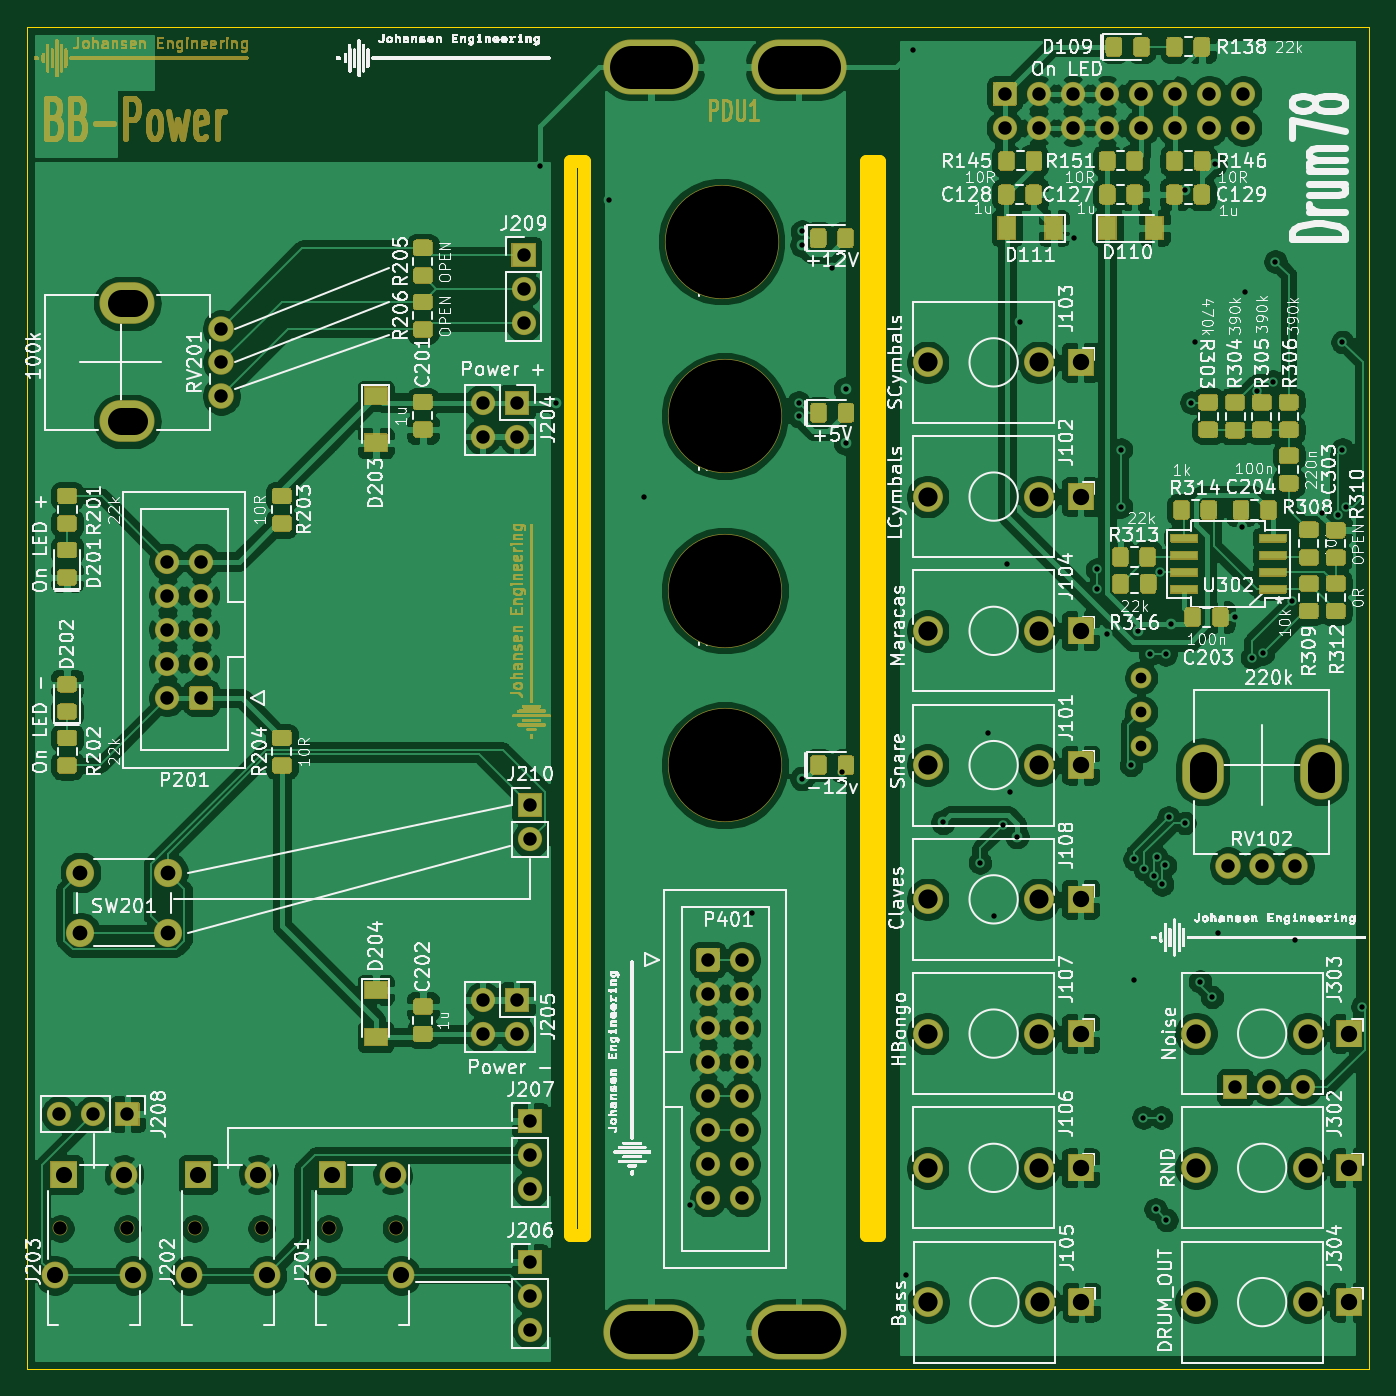
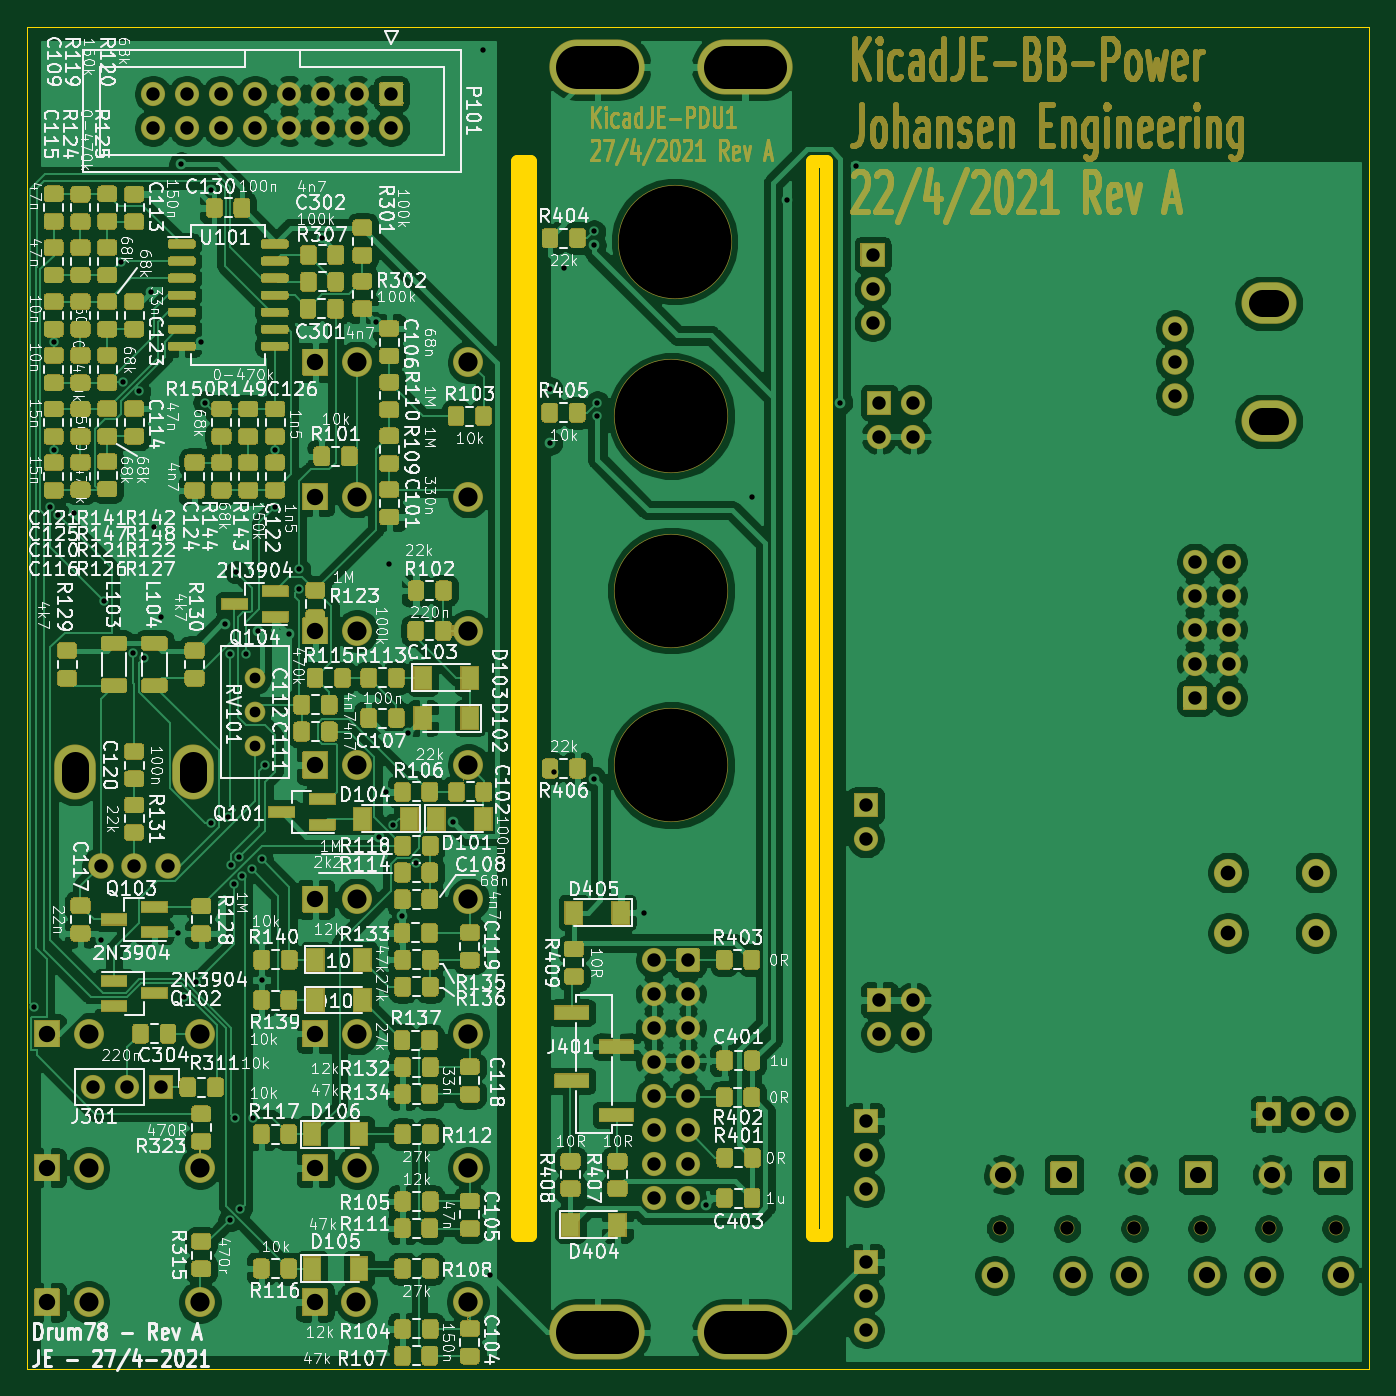
Circuit board: 11 layer files. Board 100.0 x 100.0 mm.
- bottom_copper: KicadJE_Drum_PE78 - Base-B_Cu.gbl (463093 bytes)
- bottom_mask: KicadJE_Drum_PE78 - Base-B_Mask.gbs (146464 bytes)
- paste: KicadJE_Drum_PE78 - Base-B_Paste.gbp (71890 bytes)
- bottom_silk: KicadJE_Drum_PE78 - Base-B_SilkS.gbo (370285 bytes)
- outline: KicadJE_Drum_PE78 - Base-Edge_Cuts.gm1 (1216 bytes)
- top_copper: KicadJE_Drum_PE78 - Base-F_Cu.gtl (376383 bytes)
- top_mask: KicadJE_Drum_PE78 - Base-F_Mask.gts (224707 bytes)
- paste: KicadJE_Drum_PE78 - Base-F_Paste.gtp (24569 bytes)
- top_silk: KicadJE_Drum_PE78 - Base-F_SilkS.gto (429932 bytes)
- drill: KicadJE_Drum_PE78 - Base-NPTH.drl (569 bytes)
- drill: KicadJE_Drum_PE78 - Base-PTH.drl (3378 bytes)

=== bottom_copper: KicadJE_Drum_PE78 - Base-B_Cu.gbl (463093 bytes, source omitted) ===
=== bottom_mask: KicadJE_Drum_PE78 - Base-B_Mask.gbs (146464 bytes, source omitted) ===
=== paste: KicadJE_Drum_PE78 - Base-B_Paste.gbp (71890 bytes, source omitted) ===
=== bottom_silk: KicadJE_Drum_PE78 - Base-B_SilkS.gbo (370285 bytes, source omitted) ===
=== outline: KicadJE_Drum_PE78 - Base-Edge_Cuts.gm1 ===
G04 #@! TF.GenerationSoftware,KiCad,Pcbnew,(5.1.9)-1*
G04 #@! TF.CreationDate,2021-04-28T19:37:10+02:00*
G04 #@! TF.ProjectId,KicadJE_Drum_PE78 - Base,4b696361-644a-4455-9f44-72756d5f5045,rev?*
G04 #@! TF.SameCoordinates,Original*
G04 #@! TF.FileFunction,Profile,NP*
%FSLAX46Y46*%
G04 Gerber Fmt 4.6, Leading zero omitted, Abs format (unit mm)*
G04 Created by KiCad (PCBNEW (5.1.9)-1) date 2021-04-28 19:37:10*
%MOMM*%
%LPD*%
G01*
G04 APERTURE LIST*
G04 #@! TA.AperFunction,Profile*
%ADD10C,1.000000*%
G04 #@! TD*
G04 #@! TA.AperFunction,Profile*
%ADD11C,0.050000*%
G04 #@! TD*
G04 APERTURE END LIST*
D10*
X112500000Y-60000000D02*
X112500000Y-140000000D01*
X113500000Y-60000000D02*
X113500000Y-140000000D01*
X112500000Y-140000000D02*
X113500000Y-140000000D01*
X112500000Y-60000000D02*
X113500000Y-60000000D01*
X90500000Y-60000000D02*
X91500000Y-60000000D01*
X90500000Y-140000000D02*
X91500000Y-140000000D01*
X91500000Y-60000000D02*
X91500000Y-140000000D01*
X90500000Y-60000000D02*
X90500000Y-140000000D01*
D11*
X50000000Y-150000000D02*
X50000000Y-50000000D01*
X150000000Y-150000000D02*
X50000000Y-150000000D01*
X150000000Y-50000000D02*
X150000000Y-150000000D01*
X50000000Y-50000000D02*
X150000000Y-50000000D01*
M02*

=== top_copper: KicadJE_Drum_PE78 - Base-F_Cu.gtl (376383 bytes, source omitted) ===
=== top_mask: KicadJE_Drum_PE78 - Base-F_Mask.gts (224707 bytes, source omitted) ===
=== paste: KicadJE_Drum_PE78 - Base-F_Paste.gtp (24569 bytes, source omitted) ===
=== top_silk: KicadJE_Drum_PE78 - Base-F_SilkS.gto (429932 bytes, source omitted) ===
=== drill: KicadJE_Drum_PE78 - Base-NPTH.drl (569 bytes, source withheld) ===
=== drill: KicadJE_Drum_PE78 - Base-PTH.drl ===
M48
; DRILL file {KiCad (5.1.9)-1} date 04/28/21 19:37:25
; FORMAT={-:-/ absolute / metric / decimal}
; #@! TF.CreationDate,2021-04-28T19:37:25+02:00
; #@! TF.GenerationSoftware,Kicad,Pcbnew,(5.1.9)-1
; #@! TF.FileFunction,Plated,1,2,PTH
FMAT,2
METRIC
T1C0.400
T2C0.800
T3C1.000
T4C1.100
T5C1.200
T6C1.220
T7C1.420
T8C1.430
T9C3.200
%
G90
G05
T1
X88.2Y-60.4
X89.4Y-78.0
X93.4Y-62.9
X96.0Y-85.0
X99.372Y-137.73
X104.0Y-116.0
X107.5Y-78.0
X107.5Y-79.0
X107.75Y-65.25
X107.75Y-66.25
X107.75Y-106.0
X110.0Y-68.0
X110.7Y-105.481
X111.0Y-77.0
X111.0Y-81.0
X115.5Y-143.0
X116.0Y-51.75
X118.25Y-109.25
X120.995Y-112.255
X121.6Y-102.6
X122.025Y-116.225
X122.718Y-109.468
X123.0Y-90.0
X123.25Y-107.0
X123.75Y-110.325
X124.0Y-72.0
X128.0Y-65.775
X129.725Y-90.425
X129.725Y-91.91
X130.5Y-95.25
X131.5Y-81.5
X131.5Y-85.75
X132.25Y-105.0
X132.5Y-112.0
X132.5Y-121.0
X132.75Y-95.0
X133.175Y-131.25
X133.25Y-112.75
X133.675Y-96.75
X133.968Y-113.282
X134.081Y-138.081
X134.157Y-111.843
X134.39Y-90.635
X134.5Y-131.25
X134.569Y-113.883
X134.782Y-112.468
X134.825Y-96.75
X134.894Y-138.894
X135.045Y-108.897
X135.25Y-94.5
X136.25Y-109.301
X136.269Y-62.175
X136.75Y-78.0
X137.0Y-73.5
X137.381Y-121.131
X138.282Y-122.282
X138.5Y-60.25
X138.75Y-117.5
X140.0Y-94.0
X140.5Y-87.25
X140.75Y-69.75
X141.25Y-97.0
X141.648Y-77.165
X142.07Y-96.675
X142.807Y-76.443
X143.0Y-67.5
X144.25Y-92.75
X144.5Y-118.0
X146.5Y-86.25
X147.649Y-86.351
X148.0Y-73.5
X148.0Y-81.5
X148.25Y-85.75
X149.475Y-123.0
T2
X133.0Y-98.5
X133.0Y-101.04
X133.0Y-103.58
T3
X52.42Y-131.0
X54.96Y-131.0
X57.5Y-131.0
X60.46Y-89.84
X60.46Y-92.38
X60.46Y-94.92
X60.46Y-97.46
X60.46Y-100.0
X63.0Y-89.84
X63.0Y-92.38
X63.0Y-94.92
X63.0Y-97.46
X63.0Y-100.0
X64.5Y-72.5
X64.5Y-75.0
X64.5Y-77.5
X83.96Y-78.0
X83.96Y-80.54
X83.96Y-122.5
X83.96Y-125.04
X86.5Y-78.0
X86.5Y-80.54
X86.5Y-122.5
X86.5Y-125.04
X87.0Y-67.0
X87.0Y-69.54
X87.0Y-72.08
X87.5Y-108.0
X87.5Y-110.54
X87.5Y-131.5
X87.5Y-134.04
X87.5Y-136.58
X87.5Y-142.0
X87.5Y-144.54
X87.5Y-147.08
X100.75Y-119.5
X100.75Y-122.04
X100.75Y-124.58
X100.75Y-127.12
X100.75Y-129.66
X100.75Y-132.2
X100.75Y-134.74
X100.75Y-137.28
X103.29Y-119.5
X103.29Y-122.04
X103.29Y-124.58
X103.29Y-127.12
X103.29Y-129.66
X103.29Y-132.2
X103.29Y-134.74
X103.29Y-137.28
X122.84Y-55.0
X122.84Y-57.54
X125.38Y-55.0
X125.38Y-57.54
X127.92Y-55.0
X127.92Y-57.54
X130.46Y-55.0
X130.46Y-57.54
X133.0Y-55.0
X133.0Y-57.54
X135.54Y-55.0
X135.54Y-57.54
X138.08Y-55.0
X138.08Y-57.54
X139.5Y-112.5
X140.0Y-129.0
X140.62Y-55.0
X140.62Y-57.54
X142.0Y-112.5
X142.54Y-129.0
X144.5Y-112.5
X145.08Y-129.0
T4
X54.0Y-113.0
X54.0Y-117.5
X60.5Y-113.0
X60.5Y-117.5
T5
X52.1Y-143.0
X52.75Y-135.5
X57.25Y-135.5
X57.9Y-143.0
X62.1Y-143.0
X62.75Y-135.5
X67.25Y-135.5
X67.9Y-143.0
X72.1Y-143.0
X72.75Y-135.5
X77.25Y-135.5
X77.9Y-143.0
T6
X128.5Y-75.0
X128.5Y-85.0
X128.5Y-95.0
X128.5Y-105.0
X128.5Y-115.0
X128.5Y-125.0
X128.5Y-135.0
X128.555Y-145.0
X148.5Y-125.0
X148.5Y-135.0
X148.5Y-145.0
T7
X125.4Y-75.0
X125.4Y-85.0
X125.4Y-95.0
X125.4Y-105.0
X125.4Y-115.0
X125.4Y-125.0
X125.4Y-135.0
X125.455Y-145.0
X145.4Y-125.0
X145.4Y-135.0
X145.4Y-145.0
T8
X117.1Y-75.0
X117.1Y-85.0
X117.1Y-95.0
X117.1Y-105.0
X117.1Y-115.0
X117.1Y-125.0
X117.1Y-135.0
X117.155Y-145.0
X137.1Y-125.0
X137.1Y-135.0
X137.1Y-145.0
T9
X95.0Y-53.0G85X98.0Y-53.0
G05
X95.0Y-147.25G85X98.0Y-147.25
G05
X106.0Y-53.0G85X109.0Y-53.0
G05
X106.0Y-147.25G85X109.0Y-147.25
G05
T0
M30

